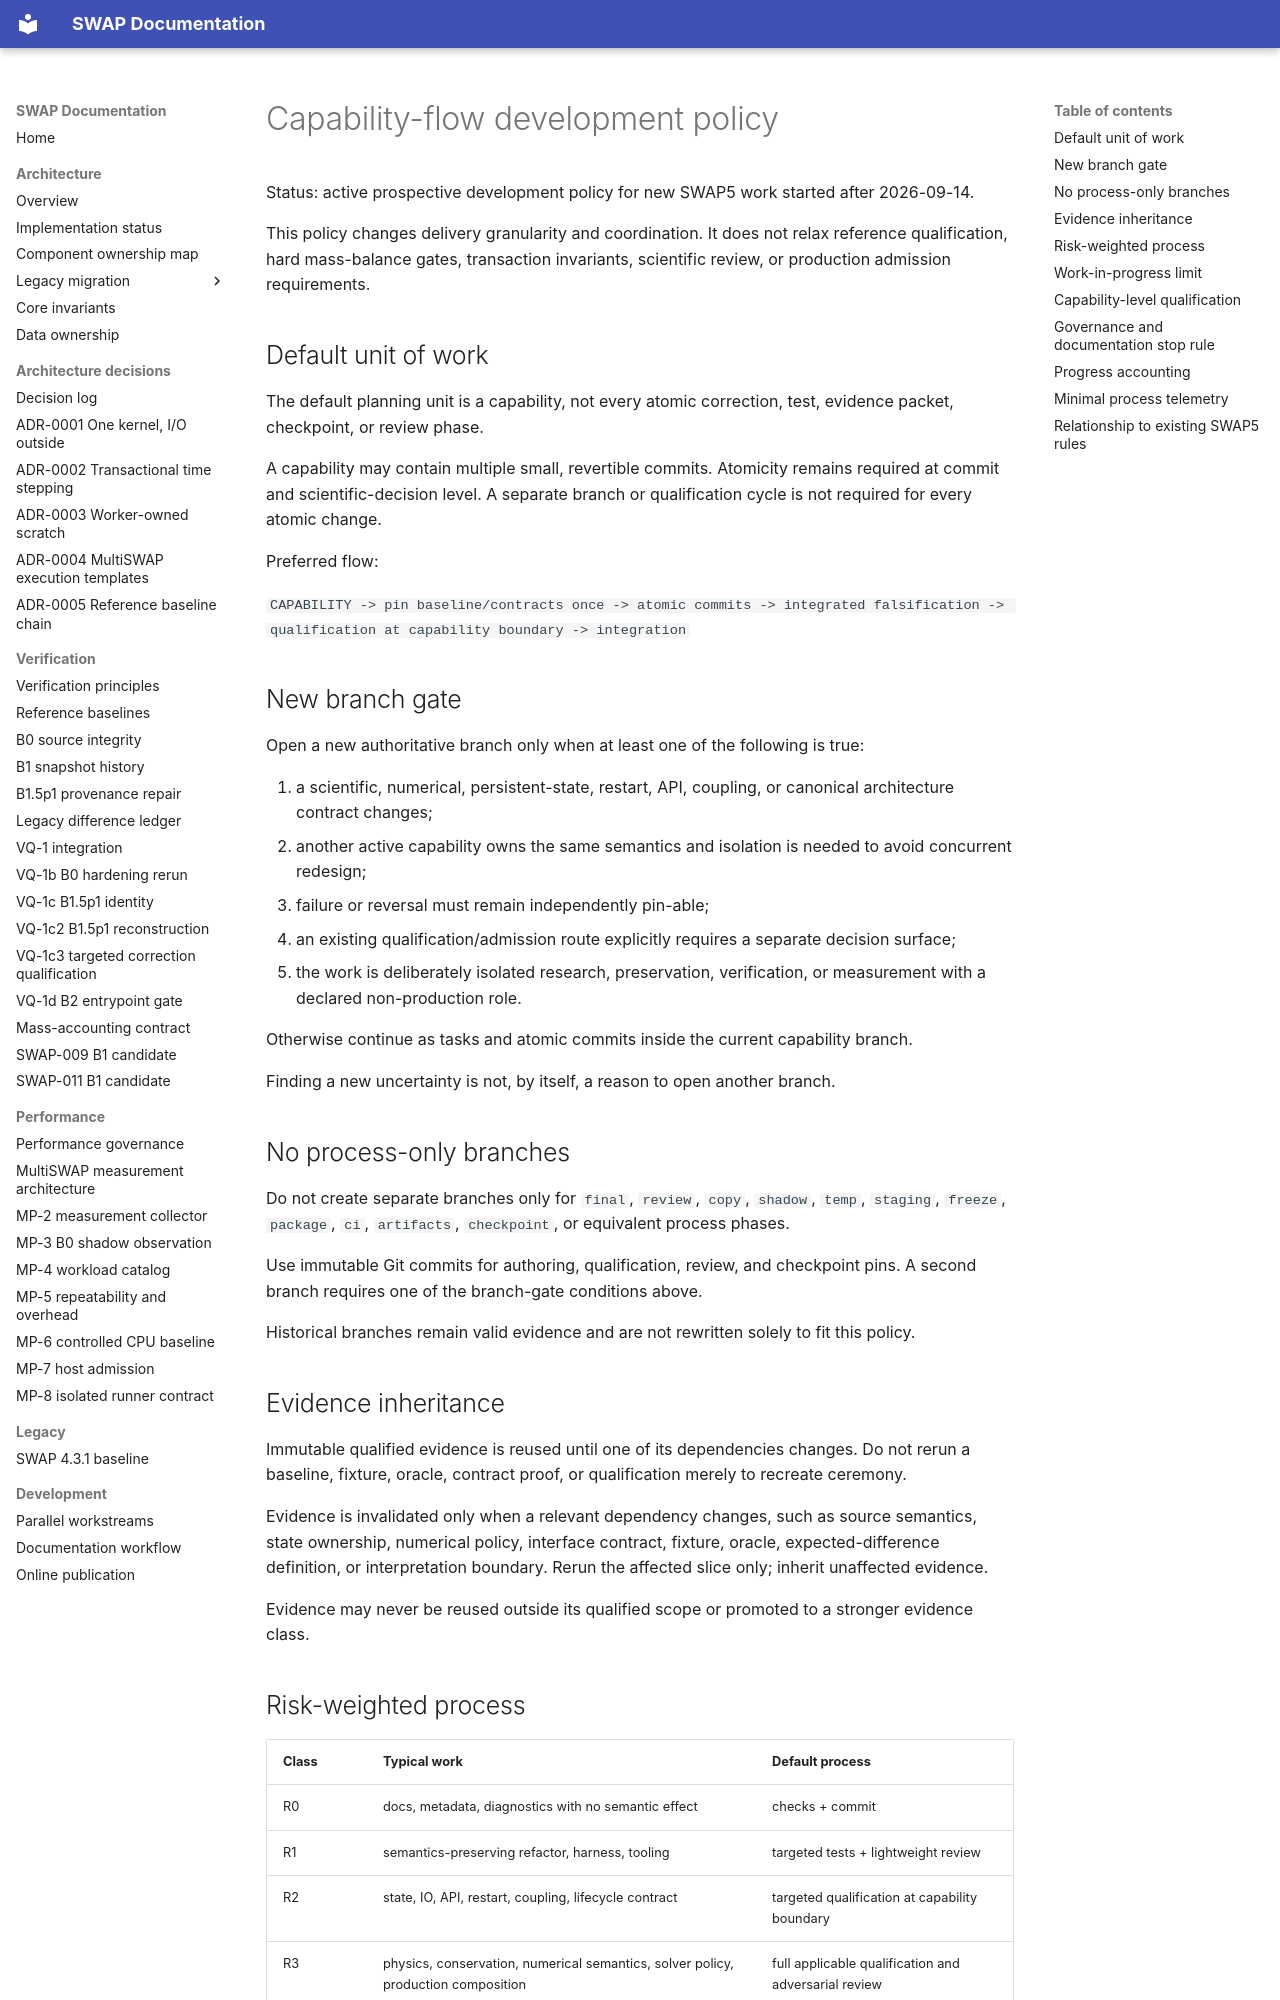

repository: abhedwig-cell/SWAP5 · page: development/capability-flow/index.html · generator: mkdocs

# Capability-flow development policy

Status: active prospective development policy for new SWAP5 work started after 2026-09-14.

This policy changes delivery granularity and coordination. It does not relax reference qualification, hard mass-balance gates, transaction invariants, scientific review, or production admission requirements.

## Default unit of work

The default planning unit is a capability, not every atomic correction, test, evidence packet, checkpoint, or review phase.

A capability may contain multiple small, revertible commits. Atomicity remains required at commit and scientific-decision level. A separate branch or qualification cycle is not required for every atomic change.

Preferred flow:

`CAPABILITY -> pin baseline/contracts once -> atomic commits -> integrated falsification -> qualification at capability boundary -> integration`

## New branch gate

Open a new authoritative branch only when at least one of the following is true:

1. a scientific, numerical, persistent-state, restart, API, coupling, or canonical architecture contract changes;
2. another active capability owns the same semantics and isolation is needed to avoid concurrent redesign;
3. failure or reversal must remain independently pin-able;
4. an existing qualification/admission route explicitly requires a separate decision surface;
5. the work is deliberately isolated research, preservation, verification, or measurement with a declared non-production role.

Otherwise continue as tasks and atomic commits inside the current capability branch.

Finding a new uncertainty is not, by itself, a reason to open another branch.

## No process-only branches

Do not create separate branches only for `final`, `review`, `copy`, `shadow`, `temp`, `staging`, `freeze`, `package`, `ci`, `artifacts`, `checkpoint`, or equivalent process phases.

Use immutable Git commits for authoring, qualification, review, and checkpoint pins. A second branch requires one of the branch-gate conditions above.

Historical branches remain valid evidence and are not rewritten solely to fit this policy.

## Evidence inheritance

Immutable qualified evidence is reused until one of its dependencies changes. Do not rerun a baseline, fixture, oracle, contract proof, or qualification merely to recreate ceremony.

Evidence is invalidated only when a relevant dependency changes, such as source semantics, state ownership, numerical policy, interface contract, fixture, oracle, expected-difference definition, or interpretation boundary. Rerun the affected slice only; inherit unaffected evidence.

Evidence may never be reused outside its qualified scope or promoted to a stronger evidence class.
